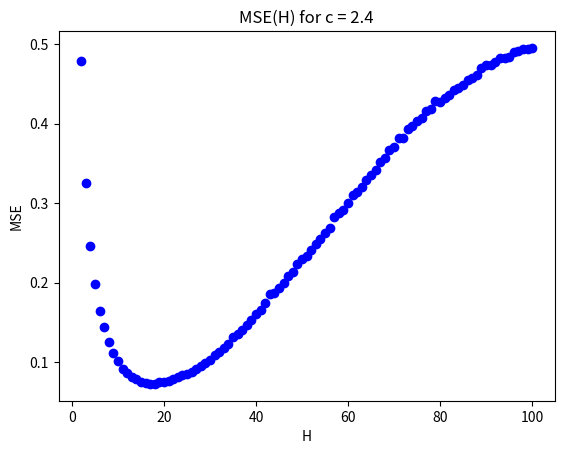
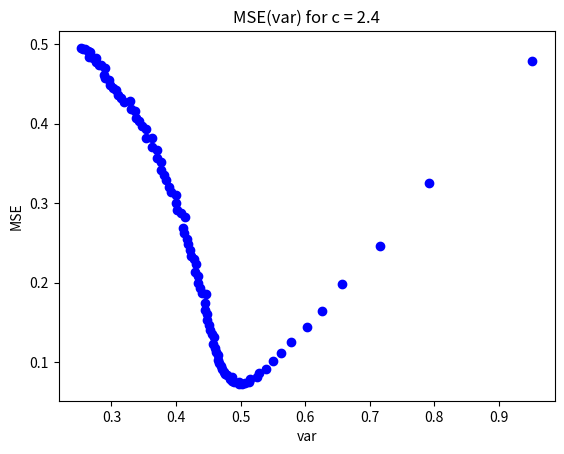

Python code for these plots, in order:
import matplotlib.pyplot as plt
import numpy as np
import random

# parameters 
frequency = 0.005  # Frequency of the signal (cycles per second)
amplitude = 1.0  # Amplitude of the signal
duration = 1000.0  # Duration of the signal (seconds)
sampling_frequency = 0.8  # Sampling frequency (samples per second)

# time vector
t = np.linspace(0, duration, int(sampling_frequency * duration), endpoint=False) # <class 'numpy.ndarray'>
N = len(t)
# triangular signal - is it corect computation? 
triangular_signal = amplitude * (2 * np.abs(2 * (t * frequency - np.floor(t * frequency + 0.5))) - 1)
# test = 2 * np.abs(2 * (t * frequency - np.floor(t * frequency + 0.5))) - 1

c = 2.4
noise = [ c *(random.random() + random.random() - 1) for _ in range(N)]
triangular_signal_with_noise = [triangular_signal[i] + noise[i]  for i in range(N)]

# plot H - MSE(H)
max = 100
H = [i for i in range(2,max + 1)]
MSE = np.zeros(len(H))
var = np.zeros(len(H))
for m in range(len(H)):
    local_Q_sum = np.zeros(N)
    for i in range(N):
        for h in range(H[m]):
            if i > H[m]:
                local_Q_sum[i] += triangular_signal_with_noise[i-h] 

    estimated_Q = np.zeros(N)
    estimated_Q =[ local_Q_sum[i]/(H[m]) if (i > H[m]) else triangular_signal_with_noise[i]  for i in range(N)]

    for i in range(H[m],N):
        var[m] += (estimated_Q[i] -triangular_signal[i]**2)**2
    var[m] = var[m]/N

    for i in range(H[m], N): # od H do N
        MSE[m] += (estimated_Q[i] - triangular_signal[i])**2
    MSE[m] = MSE[m]/(N - H[m])

plt.figure(1)
plt.scatter(H, MSE, c='b', marker='o')
plt.title(f'MSE(H) for c = {c}')
plt.xlabel('H')
plt.ylabel('MSE')
plt.show()

plt.figure(2)
plt.scatter(var, MSE,c='b', marker='o')
plt.title(f'MSE(var) for c = {c}')
plt.xlabel('var')
plt.ylabel('MSE')
plt.show()

"""
plt.figure()
plt.plot(t, triangular_signal, c='r') 
plt.scatter(t, triangular_signal_with_noise, c='b', marker='o')
plt.title('Triangular Signal')
plt.xlabel('Time (s)')
plt.ylabel('Amplitude')
plt.grid(True)
plt.ylim(-amplitude - 0.5, amplitude + 0.5) 
plt.show()


# plt.figure(figsize=(12, 8))  
# plt.plot(t, triangular_signal, c='r')
# plt.plot(t, estimated_Q, c='b', marker='o')
# plt.scatter(t, triangular_signal_with_noise, c='g')
# plt.show()
# # -------------------------------------------------------------
fig, axs = plt.subplots(1, 2, figsize=(14, 5))
axs[0].plot(t, triangular_signal, c='r')
axs[0].plot(t, estimated_Q, c='b', marker='o')
axs[0].scatter(t, triangular_signal_with_noise, c='g')
axs[0].set_title('Triangular Wave with the estimate')
axs[0].set_xlabel('Time')
axs[0].set_ylabel('Amplitude')

# axs[1].plot(t, estimated_Q, c='b')
# axs[1].plot(t, triangular_signal_with_noise, c='g')
# axs[1].set_title('Noisy Triangular Wave and the estimate')
axs[1].scatter(H, MSE, c='b', marker='o')
axs[1].set_title(f'MSE(H) for c = {c}')
axs[1].set_xlabel('H')
axs[1].set_ylabel('MSE')
# axs[1].set_xlabel('Time')
# axs[1].set_ylabel('Amplitude')
plt.tight_layout()  
plt.show()
#------------------------------------------------------------
# theta_circumflex = "\u0302\u03B8*"  # Kombinacja θ (theta) i daszka
# print(theta_circumflex)
"""